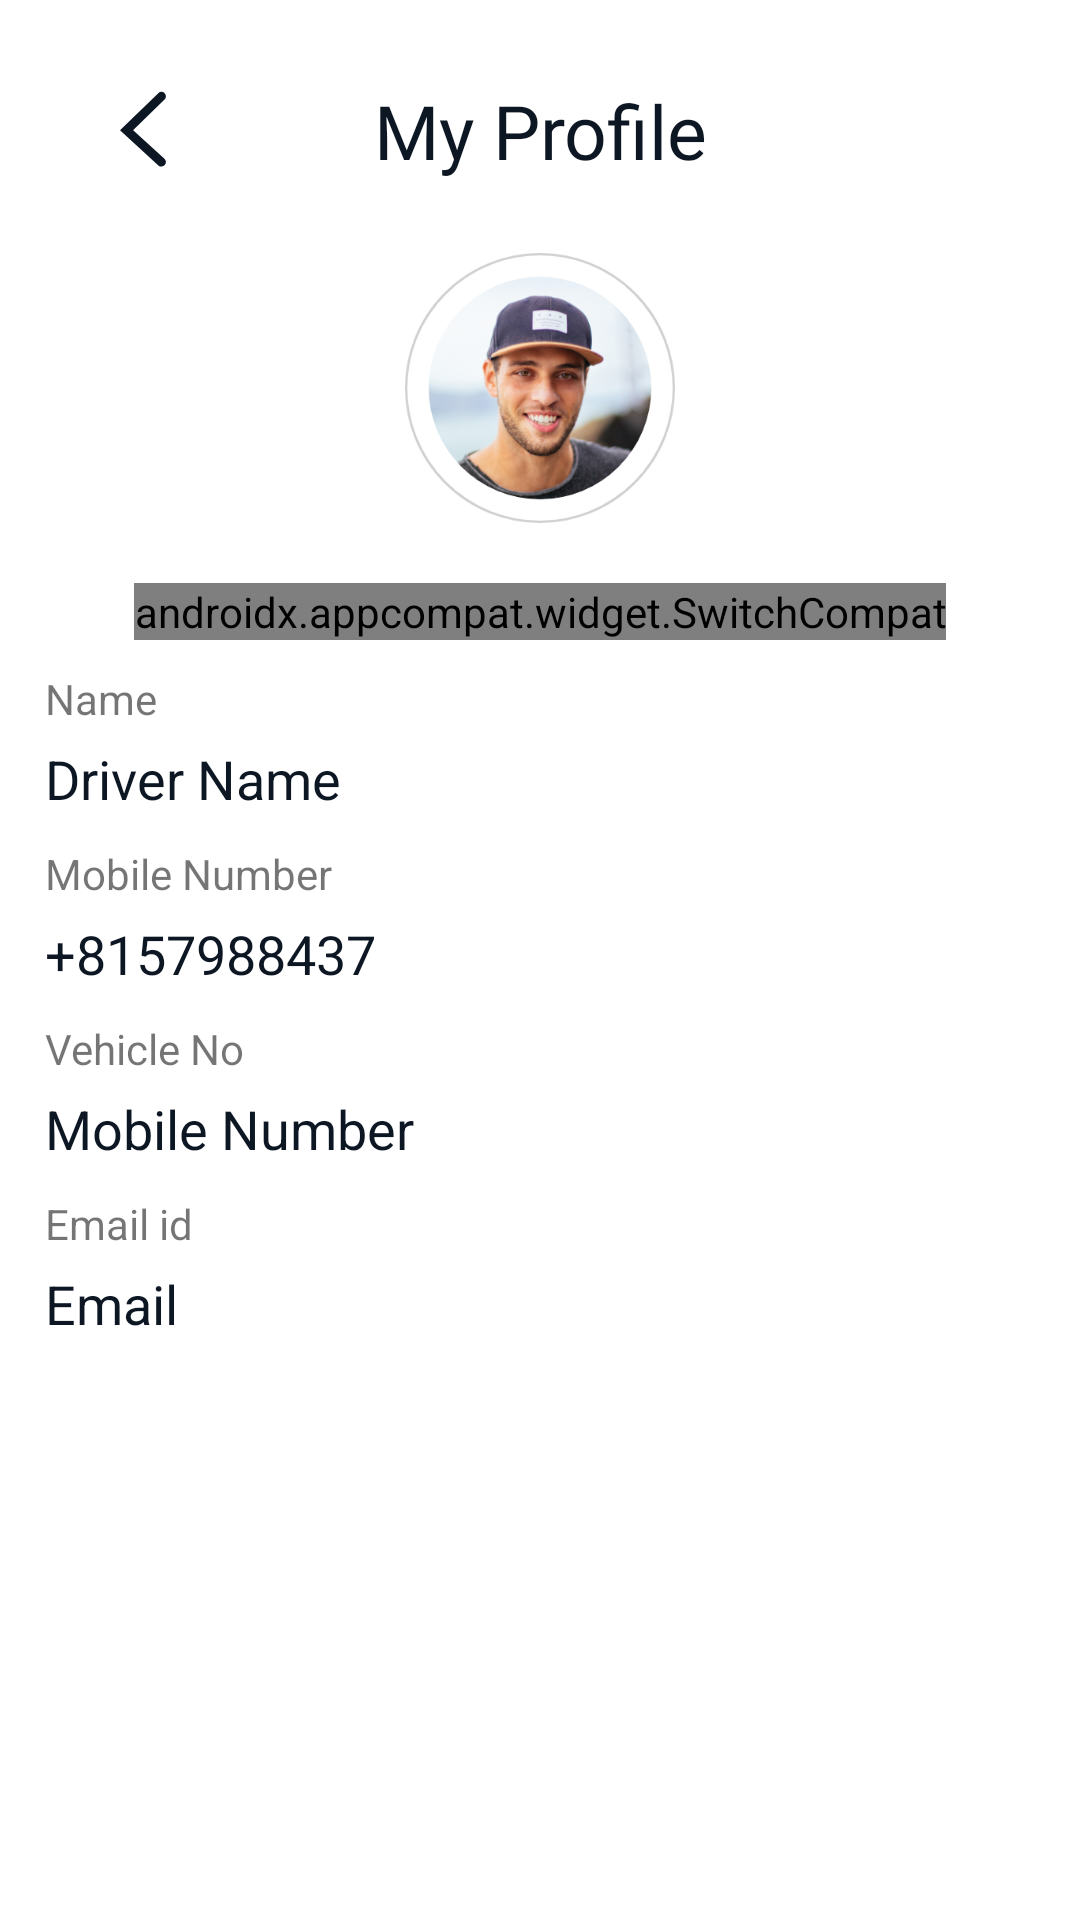

Reconstruct the res/layout file that produces this screen, plus the resources it refers to.
<!-- AndroidManifest.xml: application theme Theme.ERiksha -->
<!-- res/layout/activity_driver_profile.xml -->
<?xml version="1.0" encoding="utf-8"?>
<RelativeLayout xmlns:android="http://schemas.android.com/apk/res/android"
    xmlns:app="http://schemas.android.com/apk/res-auto"
    xmlns:tools="http://schemas.android.com/tools"
    android:layout_width="match_parent"
    android:layout_height="match_parent"
    tools:context=".DriverProfileActivity">

    <ScrollView
        android:layout_width="match_parent"
        android:layout_height="match_parent">

        <LinearLayout
            android:layout_width="match_parent"
            android:orientation="vertical"
            android:layout_height="match_parent">

            <FrameLayout
                android:layout_width="match_parent"
                android:layout_height="wrap_content"
                android:padding="15dp"
                android:layout_marginTop="15dp"
                android:orientation="horizontal">

                <ImageView
                    android:id="@+id/pDriverBackImageView"
                    android:layout_width="wrap_content"
                    android:layout_height="wrap_content"
                    android:layout_marginStart="25dp"
                    android:src="@drawable/back_arrow1"/>

                <TextView
                    android:layout_width="wrap_content"
                    android:layout_height="wrap_content"
                    android:textSize="25sp"
                    android:textColor="@color/txt_color"
                    android:text="My Profile"
                    android:layout_gravity="center"
                    android:gravity="center"
                    android:includeFontPadding="false"
                    android:fontFamily="@font/sf_pro_text_medium"/>

            </FrameLayout>


            <androidx.constraintlayout.widget.ConstraintLayout
                android:layout_width="match_parent"
                android:layout_height="110dp"
                android:clipToPadding="false"
                android:focusableInTouchMode="true"
                android:orientation="vertical">

                <ImageView
                    android:id="@+id/pDriverImageView"
                    android:layout_width="90dp"
                    android:layout_height="90dp"
                    android:src="@drawable/profile_pic"
                    app:layout_constraintBottom_toBottomOf="parent"
                    app:layout_constraintEnd_toEndOf="parent"
                    app:layout_constraintStart_toStartOf="parent"
                    app:layout_constraintTop_toTopOf="parent" />

            </androidx.constraintlayout.widget.ConstraintLayout>

            <LinearLayout
                android:layout_width="match_parent"
                android:layout_height="match_parent"
                android:paddingLeft="15sp"
                android:paddingRight="15sp"
                android:paddingBottom="15sp"
                android:orientation="vertical">

                <androidx.appcompat.widget.SwitchCompat
                    android:layout_width="wrap_content"
                    android:layout_height="wrap_content"
                    android:id="@+id/customSwitch"
                    android:layout_gravity="center"
                    android:layout_marginTop="10dp"
                    app:layout_constraintBottom_toBottomOf="parent"
                    app:layout_constraintLeft_toLeftOf="parent"
                    app:layout_constraintRight_toRightOf="parent"
                    app:layout_constraintTop_toTopOf="parent"
                    app:track="@drawable/track"
                    android:thumb="@drawable/thumb"
                    android:text="Trip Status  "
                    android:textColor="@color/txt_color"
                    android:textSize="18sp"
                    />

                <TextView
                    android:layout_marginTop="10dp"
                    android:layout_width="wrap_content"
                    android:layout_height="wrap_content"
                    android:text="Name"/>

                <TextView
                    android:id="@+id/pDriverNameTextView"
                    android:layout_width="match_parent"
                    android:layout_height="wrap_content"
                    android:text="Driver Name"
                    android:textColor="@color/txt_color"
                    android:layout_marginTop="5dp"
                    android:textSize="18sp" />

                <TextView
                    android:layout_marginTop="10dp"
                    android:layout_width="wrap_content"
                    android:layout_height="wrap_content"
                    android:text="Mobile Number"/>

                <TextView
                    android:id="@+id/pDriverPhoneNumberTextView"
                    android:layout_marginTop="5dp"
                    android:layout_width="match_parent"
                    android:layout_height="wrap_content"
                    android:text="+8157988437"
                    android:textColor="@color/txt_color"
                    android:textSize="18sp" />

                <TextView
                    android:layout_width="wrap_content"
                    android:layout_height="wrap_content"
                    android:layout_marginTop="10dp"
                    android:text="Vehicle No" />

                <TextView
                    android:id="@+id/pDriverVehicleNoTextView"
                    android:layout_width="match_parent"
                    android:layout_height="wrap_content"
                    android:text="Mobile Number"
                    android:textColor="@color/txt_color"
                    android:layout_marginTop="5dp"
                    android:textSize="18sp" />

                <TextView
                    android:layout_width="wrap_content"
                    android:layout_height="wrap_content"
                    android:layout_marginTop="10dp"
                    android:text="Email id" />

                <TextView
                    android:id="@+id/pDriverEmailTextView"
                    android:layout_width="match_parent"
                    android:layout_height="wrap_content"
                    android:text="Email"
                    android:textColor="@color/txt_color"
                    android:layout_marginTop="5dp"
                    android:textSize="18sp" />


            </LinearLayout>

        </LinearLayout>

    </ScrollView>

</RelativeLayout>
<!-- resources referenced by this layout -->
<resources>
  <color name="txt_color">#0d1724</color>
  <!-- drawable back_arrow1: png bitmap (drawable-hdpi, 1002 bytes) -->
  <!-- drawable profile_pic: png bitmap (drawable-hdpi, 39558 bytes) -->
  <!-- drawable thumb (drawable) -->
  <?xml version="1.0" encoding="utf-8"?>
  <selector xmlns:android="http://schemas.android.com/apk/res/android">
  
      <item android:state_checked="false"
          android:drawable="@drawable/ic_person_off"/>
  
      <item android:state_checked="true"
          android:drawable="@drawable/ic_person_24"/>
  
  </selector>
  <!-- drawable track (drawable) -->
  <?xml version="1.0" encoding="utf-8"?>
  <selector xmlns:android="http://schemas.android.com/apk/res/android">
  
      <item android:state_checked="false">
          <shape android:shape="rectangle">
              <padding android:left="8dp"/>
              <padding android:right="8dp"/>
              <padding android:top="5dp"/>
              <padding android:bottom="5dp"/>
              <solid android:color="@color/yellow"/>
              <corners android:radius="100sp"/>
              <stroke android:color="@color/yellow"
                  android:width="1dp"/>
          </shape>
      </item>
  
      <item android:state_checked="true">
          <shape android:shape="rectangle">
              <padding android:left="8dp"/>
              <padding android:right="8dp"/>
              <padding android:top="5dp"/>
              <padding android:bottom="5dp"/>
              <solid android:color="@color/dyellow"/>
              <corners android:radius="100sp"/>
          </shape>
      </item>
  
  </selector>
  <style name="Theme.ERiksha" parent="Theme.MaterialComponents.Light.NoActionBar">
          
          <item name="colorPrimary">@color/yellow</item>
          <item name="colorPrimaryVariant">@color/yellow</item>
          <item name="colorOnPrimary">@color/white</item>
          
          <item name="colorSecondary">@color/teal_200</item>
          <item name="colorSecondaryVariant">@color/teal_700</item>
          <item name="colorOnSecondary">@color/black</item>
          
          <item name="android:statusBarColor">?attr/colorPrimaryVariant</item>
          
      </style>
  <color name="yellow">#FEC231</color>
  <color name="dyellow">#FF9800</color>
  <color name="white">#FFFFFFFF</color>
  <color name="teal_200">#FF03DAC5</color>
  <color name="teal_700">#FF018786</color>
  <color name="black">#FF000000</color>
</resources>
